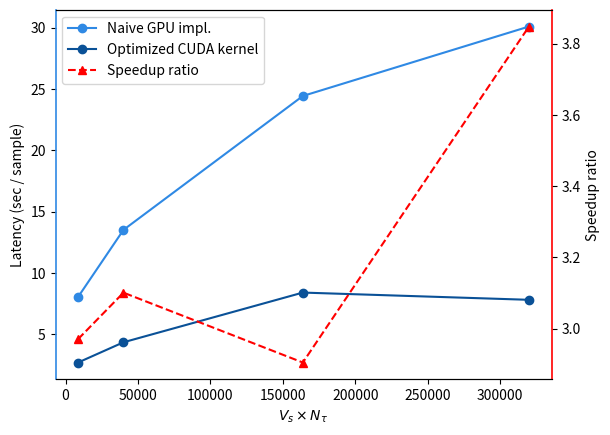

The script that saved this image: (Note: this script raises an exception after producing the figure.)
import numpy as np
import matplotlib.pyplot as plt
import os
# import matplotlib
# matplotlib.use('Agg') # write plots to disk without requiring a display or GUI.
from matplotlib import rcParams
rcParams['figure.raise_window'] = False

plt.ion()

Ls = [6, 10, 16, 20]
Ls = [L**3 * 40 for L in Ls]
latency_naive_gpu = [8.05, 13.52, 24.43, 30.09]
latency_opt_cuda = [2.71, 4.36, 8.41, 7.82]
speedup = [latency_naive_gpu[i] / latency_opt_cuda[i] for i in range(len(latency_naive_gpu))]   

fig, ax1 = plt.subplots()

# Plot latencies on the primary y-axis (blue)
line1, = ax1.plot(Ls, latency_naive_gpu, marker='o', linestyle='-', color="#2f89e4", label='Naive GPU impl.')
line2, = ax1.plot(Ls, latency_opt_cuda, marker='o', linestyle='-', color="#0A5197", label='Optimized CUDA kernel')
ax1.set_xlabel(r'$V_s \times N_\tau$')
ax1.set_ylabel(r'Latency (sec / sample)')
ax1.tick_params(axis='y')
# ax1.grid(True)
ax1.spines['left'].set_color("#2f89e4")  # Set left axis line color
ax1.spines['left'].set_linewidth(1.2)
ax1.spines['left'].set_visible(True)
ax1.spines['right'].set_visible(False)
# ax1.tick_params(axis='y', colors='#2f89e4')  # Set left y-axis tick colors

# Create a secondary y-axis for speedup (red)
ax2 = ax1.twinx()
line3, = ax2.plot(Ls, speedup, marker='^', linestyle='--', color='r', label='Speedup ratio')
ax2.set_ylabel(r'Speedup ratio')
ax2.tick_params(axis='y')

ax2.spines['right'].set_color('r')  # Set right axis line color
ax2.spines['right'].set_linewidth(1.2)
ax2.spines['right'].set_visible(True)
ax2.spines['left'].set_visible(False)  # ← Hide overlapping right spine from ax1
# ax2.tick_params(axis='y', colors='r')  # Set left y-axis tick colors

# Combine legends from both axes
lines = [line1, line2, line3]
labels = [line.get_label() for line in lines]
ax1.legend(lines, labels, loc='upper left')

plt.show(block=False)

# Save the plot
script_path = os.path.dirname(os.path.abspath(__file__))
class_name = __file__.split('/')[-1].replace('.py', '')
method_name = "latency_speedup"
save_dir = os.path.join(script_path, f"./figures/{class_name}")
os.makedirs(save_dir, exist_ok=True)
file_path = os.path.join(save_dir, f"{method_name}.pdf")
plt.savefig(file_path, format="pdf", bbox_inches="tight")
print(f"Figure saved at: {file_path}")


